2-way image classification set "data" from GitHub (chandrabhanu18/Image-Classification); label vocabulary: cat, dog.

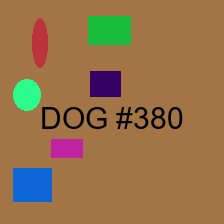
Label: dog

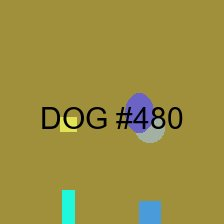
Label: dog

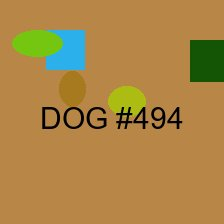
Label: dog

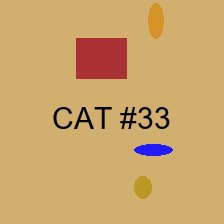
Label: cat

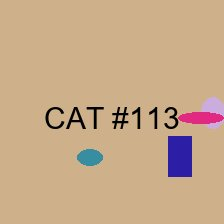
Label: cat

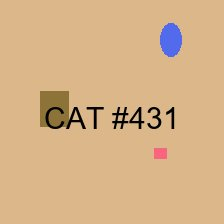
Label: cat
